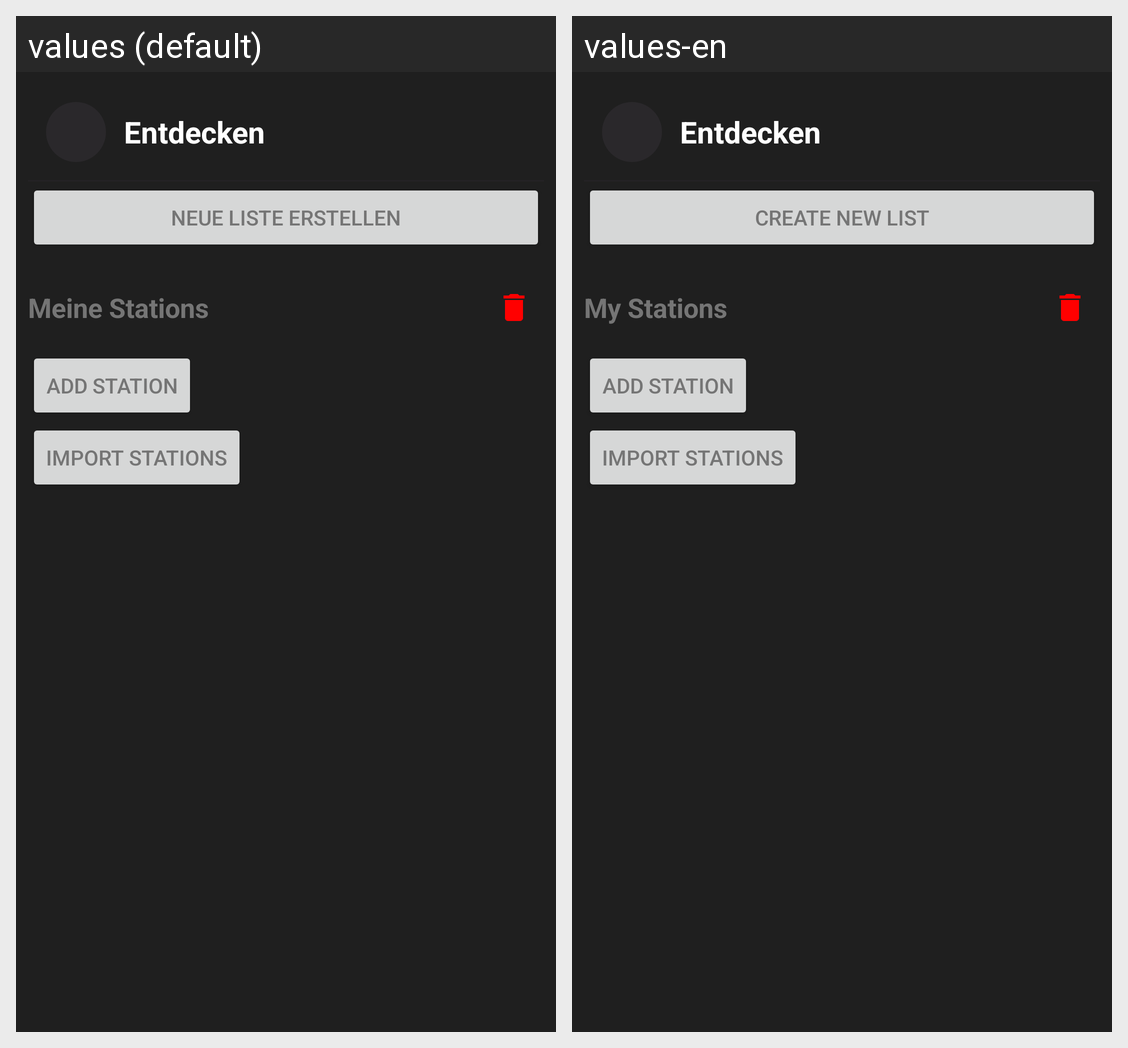

Translations of the strings shown on this Android screen, per locale in the grid:
Android screen res/layout/fragment_stations.xml rendered under 2 locales, left to right: values (default), values-en. Device: Nexus 5 (rendered at 1080×1920; each locale shown at half size, 540×960, under a caption strip naming it); theme Theme.StreamPlay.
Strings drawn on this screen, with the default value and each locale's value (text and hints the layout hard-codes, and strings that could not be matched under every locale, appear in the picture but are not listed):

create_new_list
  values: Neue Liste erstellen
  values-en: Create new list

default_list_name
  values: Meine Stations
  values-en: My Stations
